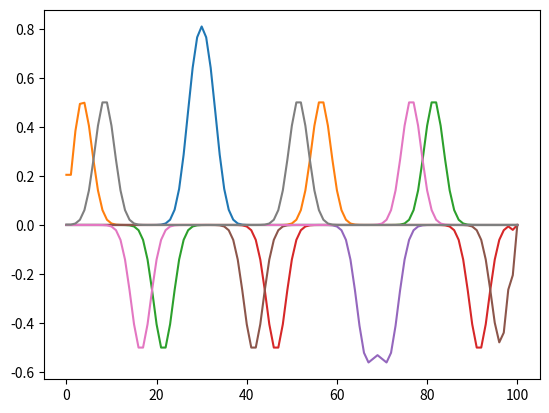

The matplotlib source for this figure:
# -*- coding: utf-8 -*-
"""
Created on Wed Mar  1 12:11:23 2017

[redacted]
"""
import matplotlib.pyplot as plt 
import numpy as np

c= 300 ## propogation speed of the wave
dx =0.01 ### grid spacing on the string in meters 
dt = dx/c   
l = 1  ## length of the string 
t = 50000

r = 1
n = int(l/dx)

y = np.zeros([n+1,3]) ## creating a matrix with 3 rows and n+1  coloums 

### setting the initial conditions for fixed points###
y[0,0] = 0
y[n,0] = 0

y[0,1] = 0
y[n,1] = 0 

y[0,2] = 0
y[n,2] = 0 

for i in range(n):
    y[i,0] = np.exp(-1000*(i*dx - 0.3)**2)
    y[i,1] = np.exp(-1000*(i*dx - 0.3)**2)

y[0,0] = 0
y[n,0] = 0

y[0,1] = 0
y[n,1] = 0 
    
 
for j in range(200):
    for i in range(n-1):
        temp_element2 = 2*(1-r**2)*y[i+1,1]-y[i+1,0]+r**2*(y[i+2,1] +y[i,1])
        y[i+1,2] = temp_element2
        tamp1 = y[1,2]
        y[0,2] = tamp1
         
        tamp2 = y[n-1,2]
        y[n,2] = y[n,2]
 
    for i in range(n-2):
        y0 =  y[i+1,1]
        y1 =  y[i+1,2]
        y[i+1,0] = y0
        y[i+1,1] = y1
    
    if (j%25 ==0):
        plt.plot(y[:,2])

